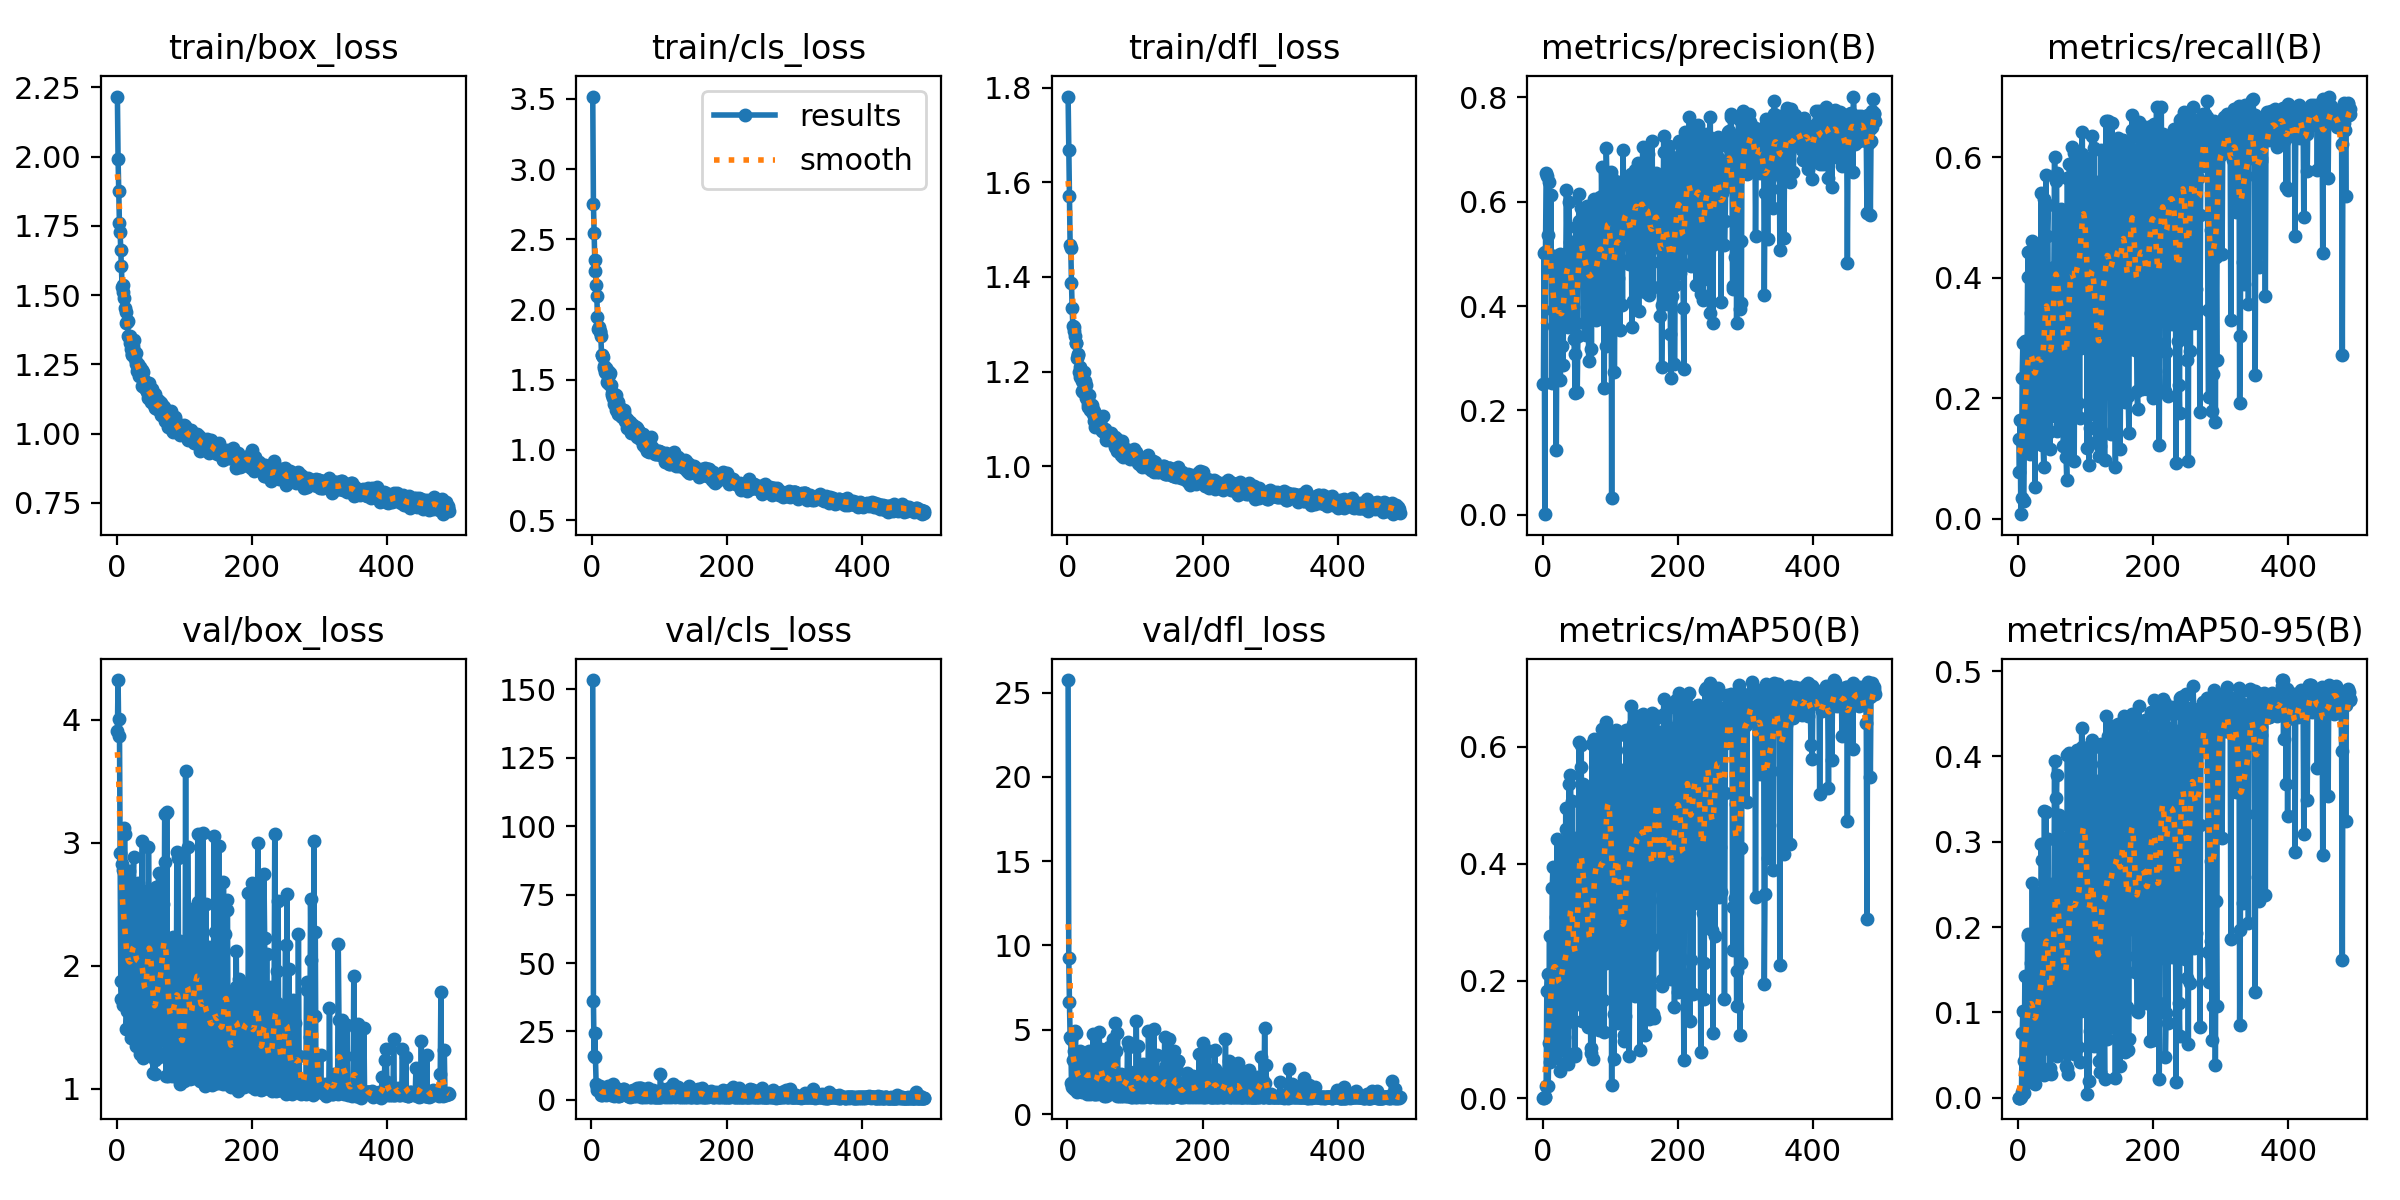

Source data for this figure (header and first rows):
epoch, time, train/box_loss, train/cls_loss, train/dfl_loss, metrics/precision(B), metrics/recall(B), metrics/mAP50(B), metrics/mAP50-95(B), val/box_loss, val/cls_loss, val/dfl_loss, lr/pg0, lr/pg1, lr/pg2
1, 11.75, 2.216, 3.517, 1.781, 0.2506, 0.1332, 0.00078, 0.00028, 3.909, inf, 25.74, 0.07073, 0.003252, 0.003252
2, 19.67, 1.99, 2.752, 1.668, 0.5008, 0.07845, 0.00063, 0.00015, 4.323, 153.4, 9.238, 0.04073, 0.006579, 0.006579
3, 27.85, 1.876, 2.543, 1.571, 0.00106, 0.1643, 0.00093, 0.00025, 3.87, 36.23, 6.631, 0.01071, 0.009899, 0.009899
4, 35.4, 1.759, 2.351, 1.467, 0.5028, 0.00766, 0.00173, 0.00041, 4.006, 16.09, 4.601, 0.00997, 0.00997, 0.00997
5, 44.67, 1.728, 2.273, 1.461, 0.6545, 0.03465, 0.02037, 0.0065, 2.917, 24.44, 4.432, 0.00996, 0.00996, 0.00996
6, 52.35, 1.662, 2.175, 1.388, 0.65, 0.2342, 0.1834, 0.07567, 1.881, 15.6, 1.817, 0.00995, 0.00995, 0.00995
7, 60.05, 1.604, 2.096, 1.335, 0.5367, 0.2925, 0.2122, 0.102, 1.735, 5.94, 1.591, 0.009941, 0.009941, 0.009941
8, 67.74, 1.528, 1.947, 1.297, 0.4796, 0.02954, 0.02044, 0.00599, 2.825, 4.776, 3.178, 0.009931, 0.009931, 0.009931
9, 75.32, 1.535, 1.858, 1.295, 0.6377, 0.1196, 0.09352, 0.04319, 2.779, 3.801, 3.761, 0.009921, 0.009921, 0.009921
10, 83.15, 1.512, 1.876, 1.287, 0.4979, 0.2943, 0.2758, 0.1427, 1.686, 4.581, 1.487, 0.009911, 0.009911, 0.009911
11, 90.86, 1.489, 1.842, 1.276, 0.4758, 0.1249, 0.06112, 0.02056, 3.118, 4.736, 4.947, 0.009901, 0.009901, 0.009901
12, 98.53, 1.453, 1.849, 1.261, 0.6125, 0.1246, 0.06612, 0.01758, 3.071, 5.065, 4.82, 0.009891, 0.009891, 0.009891
13, 106.2, 1.44, 1.814, 1.26, 0.2531, 0.1993, 0.126, 0.05379, 2.069, 3.644, 2.004, 0.009881, 0.009881, 0.009881
14, 113.9, 1.401, 1.674, 1.23, 0.4827, 0.401, 0.3583, 0.19, 1.484, 1.836, 1.333, 0.009871, 0.009871, 0.009871
15, 121.6, 1.401, 1.678, 1.236, 0.3918, 0.4421, 0.3941, 0.1925, 1.63, 1.881, 1.571, 0.009861, 0.009861, 0.009861
16, 129.4, 1.406, 1.664, 1.237, 0.4961, 0.2719, 0.2152, 0.1034, 1.948, 2.592, 2.131, 0.009851, 0.009851, 0.009851
17, 137, 1.351, 1.584, 1.2, 0.3626, 0.2188, 0.1782, 0.07775, 2.225, 3.351, 2.066, 0.009842, 0.009842, 0.009842
18, 144.7, 1.348, 1.595, 1.211, 0.4924, 0.107, 0.07955, 0.02459, 2.774, 4.007, 3.733, 0.009832, 0.009832, 0.009832
19, 152.5, 1.351, 1.553, 1.189, 0.3601, 0.3413, 0.3083, 0.1582, 1.77, 2.182, 1.523, 0.009822, 0.009822, 0.009822
20, 160.3, 1.327, 1.547, 1.201, 0.1242, 0.2508, 0.1233, 0.06271, 2.005, 3.227, 2.053, 0.009812, 0.009812, 0.009812
21, 168.1, 1.307, 1.584, 1.18, 0.3961, 0.4614, 0.4418, 0.2515, 1.412, 1.668, 1.287, 0.009802, 0.009802, 0.009802
22, 175.9, 1.287, 1.481, 1.16, 0.4844, 0.2308, 0.2116, 0.1092, 1.812, 2.673, 1.72, 0.009792, 0.009792, 0.009792
23, 183.6, 1.284, 1.473, 1.157, 0.3451, 0.2505, 0.191, 0.08152, 2.147, 2.837, 2.597, 0.009782, 0.009782, 0.009782
24, 191.4, 1.315, 1.565, 1.198, 0.4401, 0.195, 0.1545, 0.05397, 2.669, 3.226, 3.513, 0.009772, 0.009772, 0.009772
25, 199.1, 1.297, 1.535, 1.168, 0.499, 0.05282, 0.04682, 0.01578, 2.886, 5.259, 3.171, 0.009762, 0.009762, 0.009762
26, 206.9, 1.337, 1.548, 1.18, 0.2578, 0.286, 0.2001, 0.09724, 1.736, 2.5, 1.675, 0.009753, 0.009753, 0.009753
27, 214.6, 1.27, 1.463, 1.145, 0.4073, 0.1859, 0.1487, 0.05949, 2.463, 3.255, 3.089, 0.009743, 0.009743, 0.009743
28, 222.3, 1.293, 1.464, 1.173, 0.3237, 0.3449, 0.2643, 0.1258, 1.912, 2.269, 1.829, 0.009733, 0.009733, 0.009733
29, 230.2, 1.252, 1.403, 1.154, 0.4696, 0.4473, 0.428, 0.2402, 1.348, 1.773, 1.214, 0.009723, 0.009723, 0.009723
30, 237.8, 1.225, 1.39, 1.131, 0.287, 0.2826, 0.2372, 0.1214, 1.731, 2.757, 1.617, 0.009713, 0.009713, 0.009713
31, 245.6, 1.229, 1.367, 1.126, 0.4205, 0.136, 0.1044, 0.03679, 2.567, 3.7, 3.302, 0.009703, 0.009703, 0.009703
32, 253.3, 1.25, 1.398, 1.15, 0.3776, 0.1832, 0.08283, 0.02982, 2.671, 5.641, 3.738, 0.009693, 0.009693, 0.009693
33, 261, 1.206, 1.327, 1.119, 0.4384, 0.1349, 0.1254, 0.05947, 2.215, 3.733, 2.222, 0.009683, 0.009683, 0.009683
34, 268.8, 1.226, 1.372, 1.131, 0.4683, 0.5414, 0.4953, 0.2969, 1.284, 1.547, 1.192, 0.009673, 0.009673, 0.009673
35, 276.6, 1.24, 1.39, 1.126, 0.6227, 0.3825, 0.4601, 0.2791, 1.373, 1.791, 1.258, 0.009663, 0.009663, 0.009663
36, 284.3, 1.219, 1.286, 1.13, 0.5026, 0.1229, 0.1426, 0.07092, 2.246, 3.44, 2.635, 0.009654, 0.009654, 0.009654
37, 292.1, 1.23, 1.35, 1.125, 0.3605, 0.1222, 0.06536, 0.02898, 2.584, 4.488, 2.813, 0.009644, 0.009644, 0.009644
38, 299.8, 1.174, 1.258, 1.11, 0.3861, 0.08645, 0.05847, 0.02715, 3.016, 3.925, 4.738, 0.009634, 0.009634, 0.009634
39, 307.7, 1.223, 1.344, 1.118, 0.5995, 0.5306, 0.5357, 0.3365, 1.253, 1.373, 1.164, 0.009624, 0.009624, 0.009624
40, 315.4, 1.194, 1.304, 1.096, 0.4888, 0.233, 0.1844, 0.08901, 2.018, 2.719, 1.856, 0.009614, 0.009614, 0.009614
41, 323.2, 1.167, 1.296, 1.083, 0.5227, 0.5704, 0.5507, 0.3352, 1.288, 1.365, 1.17, 0.009604, 0.009604, 0.009604
42, 331, 1.166, 1.263, 1.1, 0.4096, 0.3011, 0.2609, 0.131, 1.714, 2.53, 1.516, 0.009594, 0.009594, 0.009594
43, 338.8, 1.179, 1.241, 1.099, 0.4153, 0.4688, 0.4001, 0.2327, 1.435, 1.838, 1.297, 0.009584, 0.009584, 0.009584
44, 346.6, 1.162, 1.237, 1.093, 0.5231, 0.52, 0.5065, 0.3036, 1.35, 1.662, 1.18, 0.009574, 0.009574, 0.009574
45, 354.3, 1.15, 1.253, 1.101, 0.3973, 0.1433, 0.132, 0.05748, 2.605, 3.281, 3.482, 0.009564, 0.009564, 0.009564
46, 362.1, 1.129, 1.269, 1.1, 0.3362, 0.3518, 0.3208, 0.172, 1.775, 2.164, 1.809, 0.009555, 0.009555, 0.009555
47, 369.8, 1.171, 1.281, 1.098, 0.308, 0.1158, 0.07747, 0.0353, 2.966, 3.837, 4.895, 0.009545, 0.009545, 0.009545
48, 377.6, 1.181, 1.262, 1.095, 0.2328, 0.1698, 0.0724, 0.02742, 2.394, 4.071, 2.836, 0.009535, 0.009535, 0.009535
49, 385.4, 1.138, 1.209, 1.086, 0.5512, 0.4126, 0.4431, 0.2503, 1.51, 2.176, 1.366, 0.009525, 0.009525, 0.009525
50, 393.2, 1.14, 1.197, 1.08, 0.4931, 0.1874, 0.1801, 0.06557, 2.591, 2.913, 3.882, 0.009515, 0.009515, 0.009515
51, 400.9, 1.115, 1.157, 1.075, 0.2344, 0.2592, 0.161, 0.05937, 2.482, 3.435, 2.963, 0.009505, 0.009505, 0.009505
52, 408.7, 1.16, 1.218, 1.106, 0.3432, 0.2738, 0.2775, 0.1174, 2.066, 2.357, 2.391, 0.009495, 0.009495, 0.009495
53, 416.5, 1.146, 1.207, 1.079, 0.5626, 0.4175, 0.4335, 0.225, 1.66, 1.708, 1.642, 0.009485, 0.009485, 0.009485
54, 424.3, 1.122, 1.173, 1.072, 0.6154, 0.6009, 0.6074, 0.3941, 1.129, 1.332, 1.077, 0.009475, 0.009475, 0.009475
55, 432.2, 1.102, 1.191, 1.071, 0.5514, 0.2827, 0.3029, 0.1481, 1.825, 2.861, 1.975, 0.009465, 0.009465, 0.009465
56, 440, 1.144, 1.2, 1.079, 0.545, 0.5604, 0.5659, 0.3517, 1.236, 1.367, 1.127, 0.009456, 0.009456, 0.009456
57, 447.8, 1.093, 1.117, 1.055, 0.588, 0.574, 0.602, 0.3787, 1.126, 1.217, 1.088, 0.009446, 0.009446, 0.009446
58, 455.6, 1.1, 1.136, 1.065, 0.4716, 0.1464, 0.1308, 0.04948, 2.642, 3.373, 3.679, 0.009436, 0.009436, 0.009436
59, 463.4, 1.094, 1.137, 1.066, 0.4693, 0.3901, 0.4208, 0.2301, 1.526, 1.791, 1.441, 0.009426, 0.009426, 0.009426
60, 471.2, 1.09, 1.122, 1.061, 0.5622, 0.4957, 0.5364, 0.3319, 1.312, 1.602, 1.231, 0.009416, 0.009416, 0.009416
... 432 more rows
